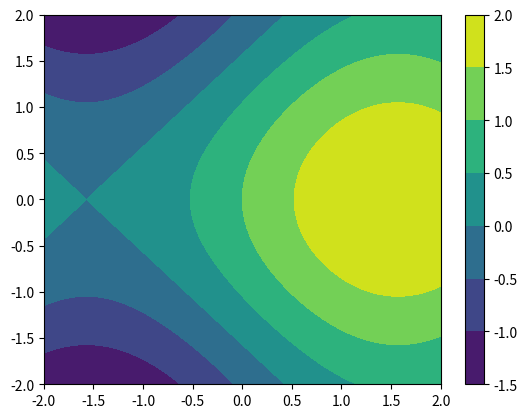

Source code (Python):
import numpy as np
import matplotlib.pyplot as plt

x = np.linspace(-2, 2, 500)
y = np.linspace(-2, 2, 500)

X, Y = np.meshgrid(x, y)

Z = np.sin(X) + np.cos(Y)

plt.ion()
plt.figure()
plt.contour(X, Y, Z)


plt.clf() # clear
plt.contourf(X, Y, Z)
plt.colorbar()